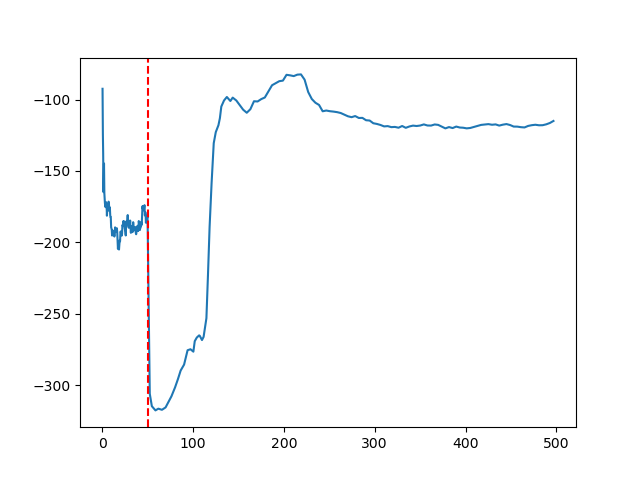

The data file committed next to this chart (first rows):
Wall time, Step, Value
1683502513, 319, -92.44
1683502513, 699, -124.7
1683502513, 1016, -137.9
1683502513, 1372, -164.8
1683502513, 1689, -151.5
1683502513, 1941, -144.8
1683502514, 2312, -165.5
1683502514, 2617, -168.7
1683502514, 2979, -172.9
1683502514, 3294, -172.7
1683502514, 3644, -175.4
1683502514, 3993, -171.8
1683502514, 4405, -173.8
1683502514, 4774, -173
1683502514, 5147, -181.3
1683502514, 5538, -177.3
1683502514, 5948, -174.7
1683502514, 6260, -177.9
1683502514, 6619, -174.8
1683502514, 6941, -171.5
1683502515, 7320, -172.3
1683502515, 7696, -176.3
1683502515, 8037, -176.7
1683502515, 8414, -175.5
1683502515, 8815, -181.1
1683502515, 9113, -182.3
1683502515, 9440, -182.3
1683502515, 9840, -189.6
1683502516, 10200, -190.3
1683502516, 10527, -191.4
1683502516, 10854, -195.2
1683502516, 11284, -191.6
1683502516, 11670, -191.7
1683502516, 12005, -193.2
1683502517, 12342, -194.2
1683502517, 12695, -193.2
1683502517, 13096, -195.3
1683502517, 13459, -195.9
1683502517, 13851, -194.8
1683502517, 14226, -189.5
1683502517, 14537, -192.2
1683502517, 14884, -192.8
1683502518, 16193, -190.1
1683502518, 16581, -193.2
1683502518, 17006, -200.5
1683502518, 17359, -204.6
1683502518, 17700, -201
1683502518, 18074, -200.7
1683502519, 18527, -205
1683502519, 18971, -201
1683502519, 19297, -198.4
1683502519, 19707, -199.3
1683502519, 20142, -192.7
1683502519, 20495, -192.3
1683502519, 20859, -194.1
1683502519, 21178, -193.5
1683502519, 21602, -195.3
1683502519, 21929, -193.9
1683502519, 22309, -188
1683502519, 22715, -188.4
... 201 more rows
